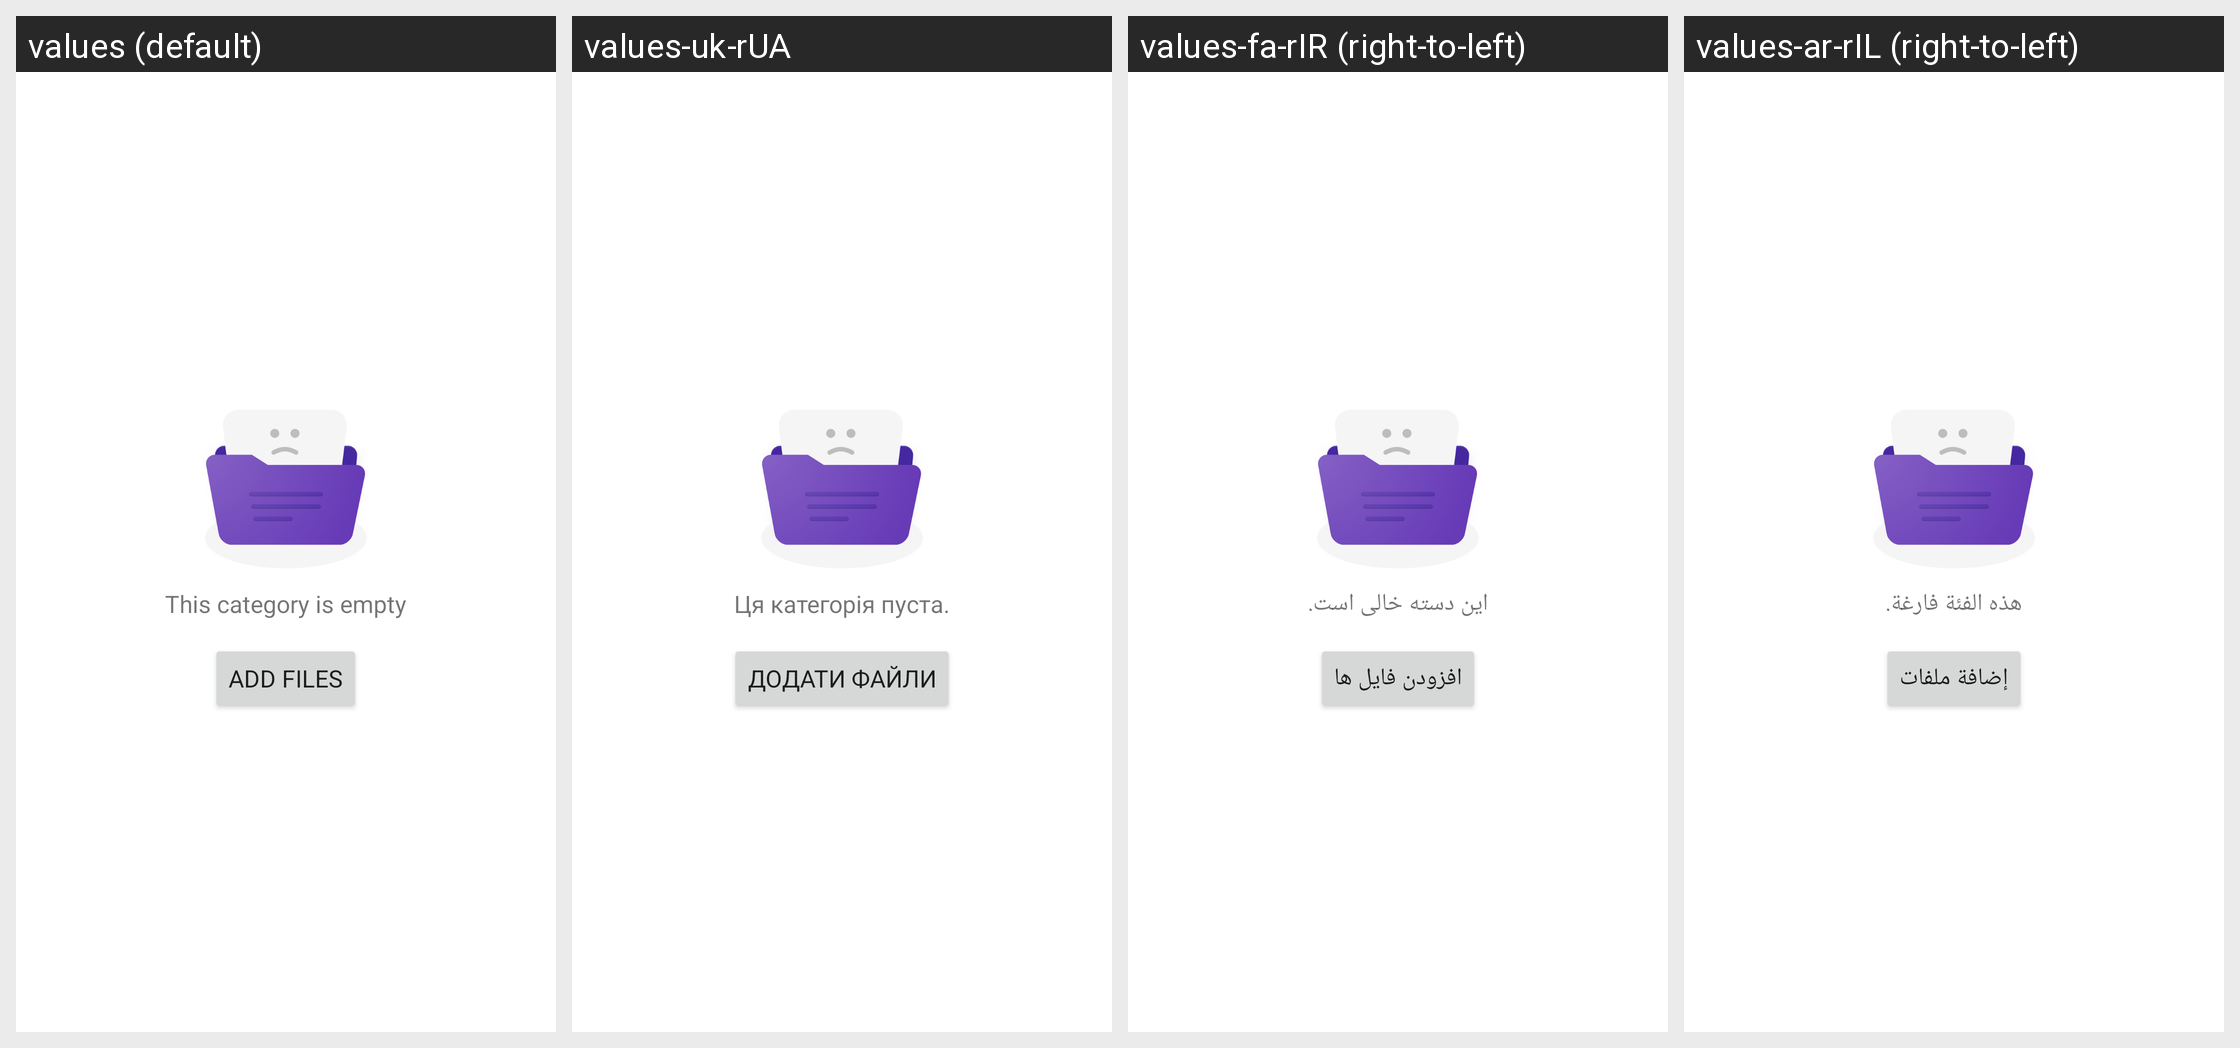

The same Android screen rendered under several of its app's locales, left to right. List the strings drawn on it with the default value and each locale's translation.
Android screen res/layout/fragment_safe_category.xml rendered under 4 locales, left to right: values (default), values-uk-rUA, values-fa-rIR (right-to-left), values-ar-rIL (right-to-left). Device: Nexus 5 (rendered at 1080×1920; each locale shown at half size, 540×960, under a caption strip naming it); theme FileManagerOperTheme.
Other locales in the repository, not shown: values-af, values-bg-rBG, values-bn-rBD, values-ca, values-cs, values-da-rDK, values-de, values-el-rGR, values-en-rNZ, values-es-rMX, values-es-rUS, values-et-rEE, values-eu-rES, values-fi-rFI, values-fr-rCA, values-fr-rFR, values-gl-rES, values-hi-rIN, values-hr-rHR, values-hu, values-in, values-is-rIS, values-it-rIT, values-iw, values-ja, values-kl-rGL, values-km-rKH, values-ko, values-lo-rLA, values-lt-rLT, values-lv-rLV, values-mk-rMK, values-ms, values-my-rMM, values-nb-rNO, values-nl, values-pl-rPL, values-pt, values-pt-rBR, values-ro-rRO, values-ru-rRU, values-sk, values-sl, values-sq-rAL, values-sr, values-sv-rSE, values-sw-rTZ, values-th-rTH, values-tr, values-ur-rPK, values-vi-rVN, values-zh-rCN, values-zh-rHK, values-zh-rTW, values-zu.
Strings drawn on this screen, with the default value and each locale's value (text and hints the layout hard-codes, and strings that could not be matched under every locale, appear in the picture but are not listed):

no_category
  values: This category is empty
  values-uk-rUA: Ця категорія пуста.
  values-fa-rIR: این دسته خالی است.
  values-ar-rIL: هذه الفئة فارغة.

add_files
  values: Add files
  values-uk-rUA: Додати файли
  values-fa-rIR: افزودن فايل ها
  values-ar-rIL: إضافة ملفات
